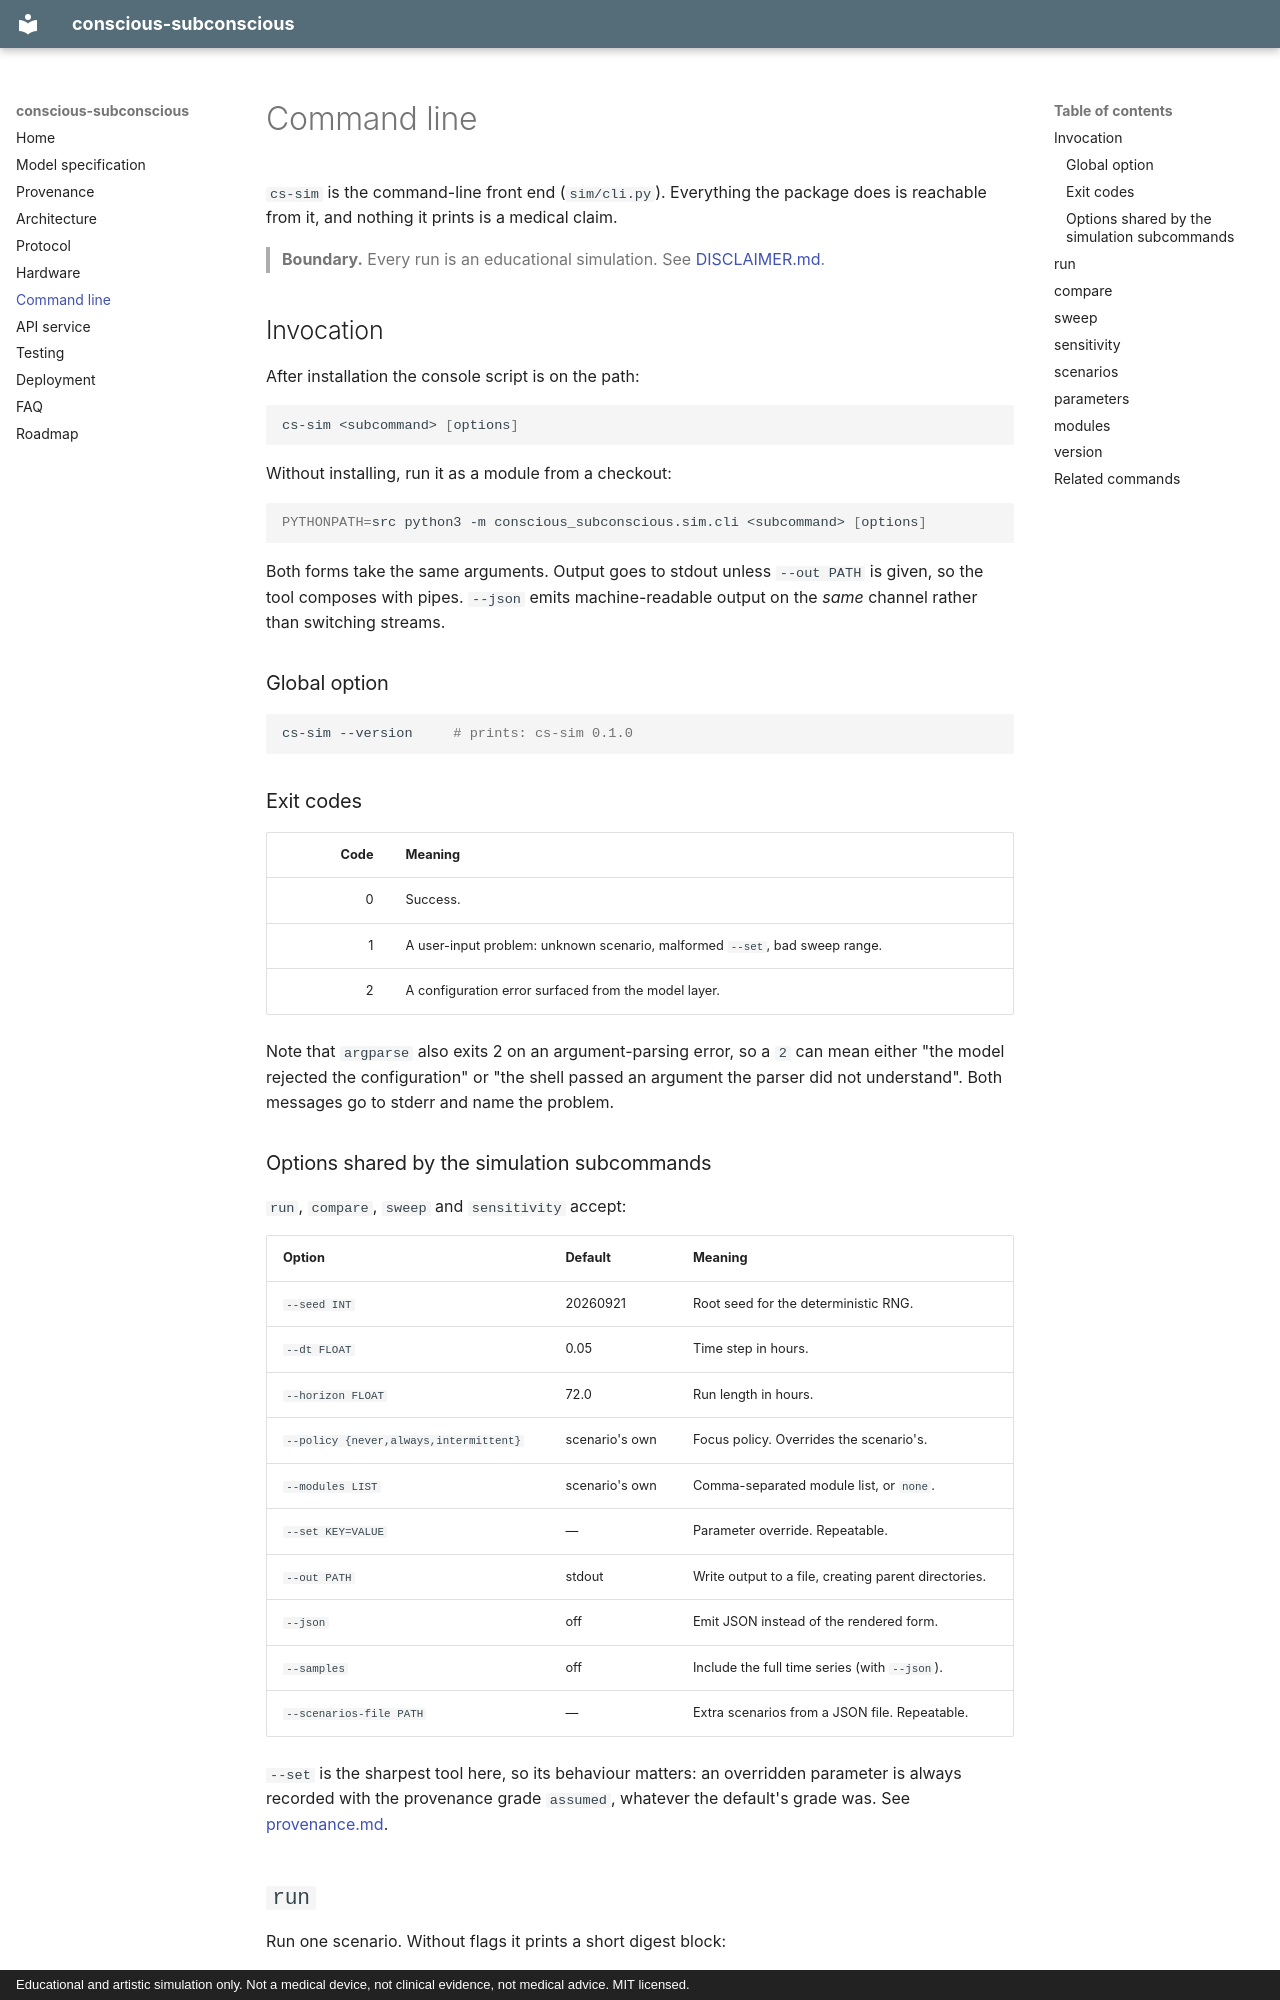

repository: onegayunicorn/conscious-subconscious · page: cli/index.html · generator: mkdocs · copyright: Educational and artistic simulation only. Not a medical device, not clinical evidence, not medical advice. MIT licensed.

# Command line

`cs-sim` is the command-line front end (`sim/cli.py`). Everything the package does
is reachable from it, and nothing it prints is a medical claim.

> **Boundary.** Every run is an educational simulation. See
> [DISCLAIMER.md](https://github.com/onegayunicorn/conscious-subconscious/blob/main/DISCLAIMER.md).

## Invocation

After installation the console script is on the path:

```bash
cs-sim <subcommand> [options]
```

Without installing, run it as a module from a checkout:

```bash
PYTHONPATH=src python3 -m conscious_subconscious.sim.cli <subcommand> [options]
```

Both forms take the same arguments. Output goes to stdout unless `--out PATH` is
given, so the tool composes with pipes. `--json` emits machine-readable output on
the *same* channel rather than switching streams.

### Global option

```bash
cs-sim --version     # prints: cs-sim 0.1.0
```

### Exit codes

| Code | Meaning |
| ---: | --- |
| 0 | Success. |
| 1 | A user-input problem: unknown scenario, malformed `--set`, bad sweep range. |
| 2 | A configuration error surfaced from the model layer. |

Note that `argparse` also exits 2 on an argument-parsing error, so a `2` can mean
either "the model rejected the configuration" or "the shell passed an argument the
parser did not understand". Both messages go to stderr and name the problem.

### Options shared by the simulation subcommands

`run`, `compare`, `sweep` and `sensitivity` accept:

| Option | Default | Meaning |
| --- | --- | --- |
| `--seed INT` | 20260921 | Root seed for the deterministic RNG. |
| `--dt FLOAT` | 0.05 | Time step in hours. |
| `--horizon FLOAT` | 72.0 | Run length in hours. |
| `--policy {never,always,intermittent}` | scenario's own | Focus policy. Overrides the scenario's. |
| `--modules LIST` | scenario's own | Comma-separated module list, or `none`. |
| `--set KEY=VALUE` | — | Parameter override. Repeatable. |
| `--out PATH` | stdout | Write output to a file, creating parent directories. |
| `--json` | off | Emit JSON instead of the rendered form. |
| `--samples` | off | Include the full time series (with `--json`). |
| `--scenarios-file PATH` | — | Extra scenarios from a JSON file. Repeatable. |

`--set` is the sharpest tool here, so its behaviour matters: an overridden
parameter is always recorded with the provenance grade `assumed`, whatever the
default's grade was. See [provenance.md](provenance.md).
